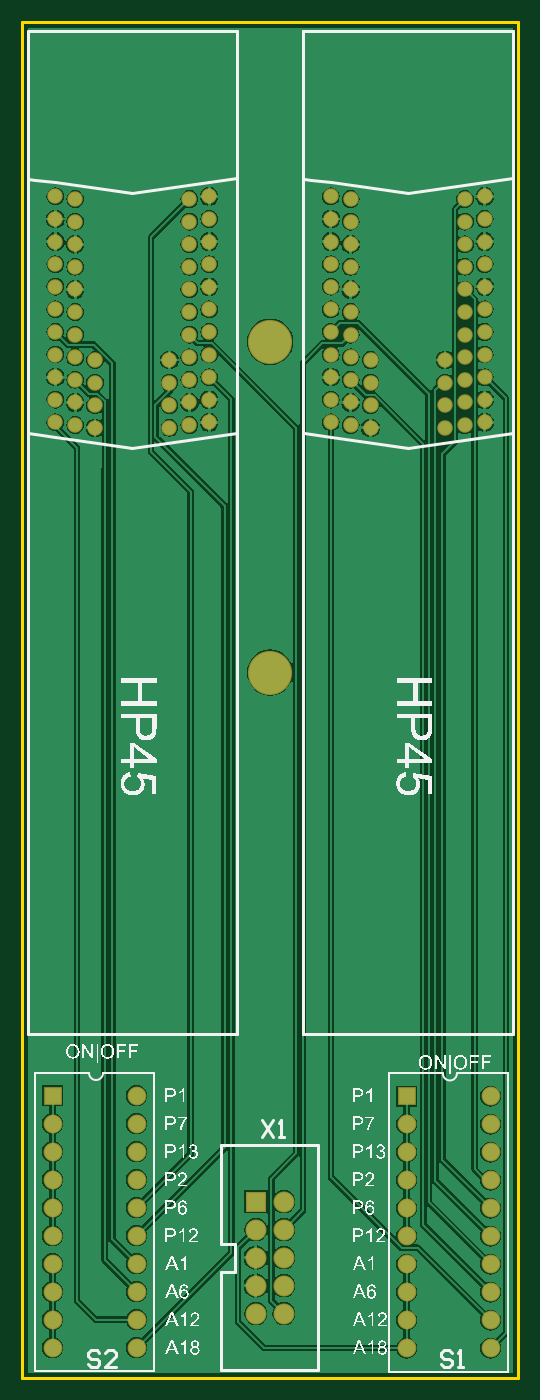
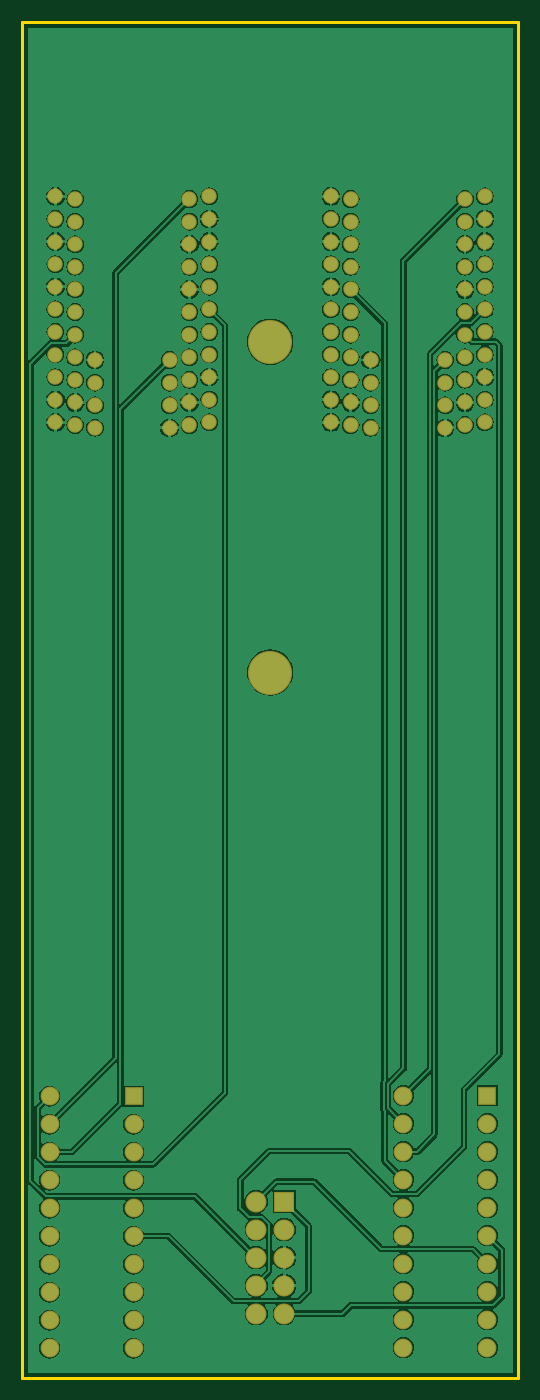
Circuit board: 6 layer files. Board 45.0 x 123.0 mm.
- bottom_copper: PCB.GBL (87059 bytes)
- bottom_mask: PCB.GBS (3366 bytes)
- outline: PCB.GM1 (237 bytes)
- top_copper: PCB.GTL (79988 bytes)
- top_silk: PCB.GTO (136393 bytes)
- top_mask: PCB.GTS (3365 bytes)

=== bottom_copper: PCB.GBL (87059 bytes, source omitted) ===
=== bottom_mask: PCB.GBS ===
G04 Layer_Color=16711935*
%FSLAX44Y44*%
%MOMM*%
G71*
G01*
G75*
%ADD18C,1.4032*%
%ADD19R,1.9032X1.9032*%
%ADD20C,1.9032*%
%ADD21C,1.7032*%
%ADD22R,1.7032X1.7032*%
%ADD23C,4.0032*%
D18*
X299800Y1066000D02*
D03*
X281800Y1063500D02*
D03*
X299800Y1045500D02*
D03*
X281800Y1043000D02*
D03*
Y1022500D02*
D03*
X299800Y1025000D02*
D03*
X281800Y1002000D02*
D03*
X299800Y1004500D02*
D03*
X281800Y981500D02*
D03*
X299800Y984000D02*
D03*
X281800Y961000D02*
D03*
X299800Y963500D02*
D03*
Y943000D02*
D03*
X281800Y940500D02*
D03*
X299800Y922500D02*
D03*
X281800Y920000D02*
D03*
X299800Y902000D02*
D03*
X281800Y899500D02*
D03*
X299800Y881500D02*
D03*
X281800Y879000D02*
D03*
Y858500D02*
D03*
X299800Y861000D02*
D03*
X263800Y917500D02*
D03*
Y856000D02*
D03*
Y876500D02*
D03*
Y897000D02*
D03*
X178200Y1063500D02*
D03*
X160200Y1066000D02*
D03*
Y1045500D02*
D03*
X178200Y1043000D02*
D03*
Y1022500D02*
D03*
X160200Y1025000D02*
D03*
X178200Y1002000D02*
D03*
X160200Y1004500D02*
D03*
X178200Y981500D02*
D03*
X160200Y984000D02*
D03*
X178200Y961000D02*
D03*
X160200Y963500D02*
D03*
X178200Y940500D02*
D03*
X160200Y943000D02*
D03*
Y861000D02*
D03*
X178200Y858500D02*
D03*
X160200Y881500D02*
D03*
X178200Y879000D02*
D03*
X160200Y902000D02*
D03*
X178200Y899500D02*
D03*
X160200Y922500D02*
D03*
X178200Y920000D02*
D03*
X196200Y917500D02*
D03*
Y897000D02*
D03*
Y876500D02*
D03*
Y856000D02*
D03*
X-89800Y861000D02*
D03*
Y881500D02*
D03*
Y902000D02*
D03*
Y943000D02*
D03*
X-53800Y856000D02*
D03*
X-71800Y858500D02*
D03*
Y899500D02*
D03*
X-89800Y922500D02*
D03*
X-71800Y879000D02*
D03*
Y940500D02*
D03*
Y920000D02*
D03*
X-89800Y1004500D02*
D03*
Y1025000D02*
D03*
Y963500D02*
D03*
Y984000D02*
D03*
Y1045500D02*
D03*
X-71800Y1002000D02*
D03*
Y1022500D02*
D03*
Y961000D02*
D03*
Y981500D02*
D03*
X-89800Y1066000D02*
D03*
X-71800Y1043000D02*
D03*
Y1063500D02*
D03*
X-53800Y876500D02*
D03*
X13800Y856000D02*
D03*
Y876500D02*
D03*
X-53800Y897000D02*
D03*
Y917500D02*
D03*
X13800Y897000D02*
D03*
Y917500D02*
D03*
X31800Y899500D02*
D03*
Y858500D02*
D03*
X49800Y861000D02*
D03*
X31800Y879000D02*
D03*
X49800Y881500D02*
D03*
Y902000D02*
D03*
X31800Y961000D02*
D03*
Y981500D02*
D03*
Y920000D02*
D03*
Y940500D02*
D03*
Y1063500D02*
D03*
Y1002000D02*
D03*
Y1043000D02*
D03*
Y1022500D02*
D03*
X49800Y963500D02*
D03*
Y984000D02*
D03*
Y922500D02*
D03*
Y943000D02*
D03*
Y1004500D02*
D03*
Y1025000D02*
D03*
Y1045500D02*
D03*
Y1066000D02*
D03*
D19*
X92100Y154100D02*
D03*
D20*
X117500D02*
D03*
X92100Y128700D02*
D03*
X117500D02*
D03*
X92100Y103300D02*
D03*
X117500D02*
D03*
X92100Y77900D02*
D03*
X117500D02*
D03*
X92100Y52500D02*
D03*
X117500D02*
D03*
D21*
X305000Y21200D02*
D03*
Y46600D02*
D03*
X228800D02*
D03*
Y21200D02*
D03*
Y72000D02*
D03*
Y97400D02*
D03*
Y122800D02*
D03*
Y148200D02*
D03*
Y173600D02*
D03*
Y199000D02*
D03*
Y224400D02*
D03*
X305000Y249800D02*
D03*
Y224400D02*
D03*
Y199000D02*
D03*
Y173600D02*
D03*
Y148200D02*
D03*
Y122800D02*
D03*
Y97400D02*
D03*
Y72000D02*
D03*
X-16000Y21600D02*
D03*
Y47000D02*
D03*
X-92200D02*
D03*
Y21600D02*
D03*
Y72400D02*
D03*
Y97800D02*
D03*
Y123200D02*
D03*
Y148600D02*
D03*
Y174000D02*
D03*
Y199400D02*
D03*
Y224800D02*
D03*
X-16000Y250200D02*
D03*
Y224800D02*
D03*
Y199400D02*
D03*
Y174000D02*
D03*
Y148600D02*
D03*
Y123200D02*
D03*
Y97800D02*
D03*
Y72400D02*
D03*
D22*
X228800Y249800D02*
D03*
X-92200Y250200D02*
D03*
D23*
X105000Y934000D02*
D03*
Y634000D02*
D03*
M02*

=== outline: PCB.GM1 ===
G04 Layer_Color=16711935*
%FSLAX44Y44*%
%MOMM*%
G71*
G01*
G75*
%ADD17C,0.2540*%
D17*
X-7500Y1224000D02*
X217500D01*
X-120000Y-6000D02*
Y1224000D01*
Y-6000D02*
X330000D01*
Y1224000D01*
X-120000D02*
X-7500D01*
X217500D02*
X330000D01*
M02*

=== top_copper: PCB.GTL (79988 bytes, source omitted) ===
=== top_silk: PCB.GTO (136393 bytes, source omitted) ===
=== top_mask: PCB.GTS ===
G04 Layer_Color=8388736*
%FSLAX44Y44*%
%MOMM*%
G71*
G01*
G75*
%ADD18C,1.4032*%
%ADD19R,1.9032X1.9032*%
%ADD20C,1.9032*%
%ADD21C,1.7032*%
%ADD22R,1.7032X1.7032*%
%ADD23C,4.0032*%
D18*
X299800Y1066000D02*
D03*
X281800Y1063500D02*
D03*
X299800Y1045500D02*
D03*
X281800Y1043000D02*
D03*
Y1022500D02*
D03*
X299800Y1025000D02*
D03*
X281800Y1002000D02*
D03*
X299800Y1004500D02*
D03*
X281800Y981500D02*
D03*
X299800Y984000D02*
D03*
X281800Y961000D02*
D03*
X299800Y963500D02*
D03*
Y943000D02*
D03*
X281800Y940500D02*
D03*
X299800Y922500D02*
D03*
X281800Y920000D02*
D03*
X299800Y902000D02*
D03*
X281800Y899500D02*
D03*
X299800Y881500D02*
D03*
X281800Y879000D02*
D03*
Y858500D02*
D03*
X299800Y861000D02*
D03*
X263800Y917500D02*
D03*
Y856000D02*
D03*
Y876500D02*
D03*
Y897000D02*
D03*
X178200Y1063500D02*
D03*
X160200Y1066000D02*
D03*
Y1045500D02*
D03*
X178200Y1043000D02*
D03*
Y1022500D02*
D03*
X160200Y1025000D02*
D03*
X178200Y1002000D02*
D03*
X160200Y1004500D02*
D03*
X178200Y981500D02*
D03*
X160200Y984000D02*
D03*
X178200Y961000D02*
D03*
X160200Y963500D02*
D03*
X178200Y940500D02*
D03*
X160200Y943000D02*
D03*
Y861000D02*
D03*
X178200Y858500D02*
D03*
X160200Y881500D02*
D03*
X178200Y879000D02*
D03*
X160200Y902000D02*
D03*
X178200Y899500D02*
D03*
X160200Y922500D02*
D03*
X178200Y920000D02*
D03*
X196200Y917500D02*
D03*
Y897000D02*
D03*
Y876500D02*
D03*
Y856000D02*
D03*
X-89800Y861000D02*
D03*
Y881500D02*
D03*
Y902000D02*
D03*
Y943000D02*
D03*
X-53800Y856000D02*
D03*
X-71800Y858500D02*
D03*
Y899500D02*
D03*
X-89800Y922500D02*
D03*
X-71800Y879000D02*
D03*
Y940500D02*
D03*
Y920000D02*
D03*
X-89800Y1004500D02*
D03*
Y1025000D02*
D03*
Y963500D02*
D03*
Y984000D02*
D03*
Y1045500D02*
D03*
X-71800Y1002000D02*
D03*
Y1022500D02*
D03*
Y961000D02*
D03*
Y981500D02*
D03*
X-89800Y1066000D02*
D03*
X-71800Y1043000D02*
D03*
Y1063500D02*
D03*
X-53800Y876500D02*
D03*
X13800Y856000D02*
D03*
Y876500D02*
D03*
X-53800Y897000D02*
D03*
Y917500D02*
D03*
X13800Y897000D02*
D03*
Y917500D02*
D03*
X31800Y899500D02*
D03*
Y858500D02*
D03*
X49800Y861000D02*
D03*
X31800Y879000D02*
D03*
X49800Y881500D02*
D03*
Y902000D02*
D03*
X31800Y961000D02*
D03*
Y981500D02*
D03*
Y920000D02*
D03*
Y940500D02*
D03*
Y1063500D02*
D03*
Y1002000D02*
D03*
Y1043000D02*
D03*
Y1022500D02*
D03*
X49800Y963500D02*
D03*
Y984000D02*
D03*
Y922500D02*
D03*
Y943000D02*
D03*
Y1004500D02*
D03*
Y1025000D02*
D03*
Y1045500D02*
D03*
Y1066000D02*
D03*
D19*
X92100Y154100D02*
D03*
D20*
X117500D02*
D03*
X92100Y128700D02*
D03*
X117500D02*
D03*
X92100Y103300D02*
D03*
X117500D02*
D03*
X92100Y77900D02*
D03*
X117500D02*
D03*
X92100Y52500D02*
D03*
X117500D02*
D03*
D21*
X305000Y21200D02*
D03*
Y46600D02*
D03*
X228800D02*
D03*
Y21200D02*
D03*
Y72000D02*
D03*
Y97400D02*
D03*
Y122800D02*
D03*
Y148200D02*
D03*
Y173600D02*
D03*
Y199000D02*
D03*
Y224400D02*
D03*
X305000Y249800D02*
D03*
Y224400D02*
D03*
Y199000D02*
D03*
Y173600D02*
D03*
Y148200D02*
D03*
Y122800D02*
D03*
Y97400D02*
D03*
Y72000D02*
D03*
X-16000Y21600D02*
D03*
Y47000D02*
D03*
X-92200D02*
D03*
Y21600D02*
D03*
Y72400D02*
D03*
Y97800D02*
D03*
Y123200D02*
D03*
Y148600D02*
D03*
Y174000D02*
D03*
Y199400D02*
D03*
Y224800D02*
D03*
X-16000Y250200D02*
D03*
Y224800D02*
D03*
Y199400D02*
D03*
Y174000D02*
D03*
Y148600D02*
D03*
Y123200D02*
D03*
Y97800D02*
D03*
Y72400D02*
D03*
D22*
X228800Y249800D02*
D03*
X-92200Y250200D02*
D03*
D23*
X105000Y934000D02*
D03*
Y634000D02*
D03*
M02*

